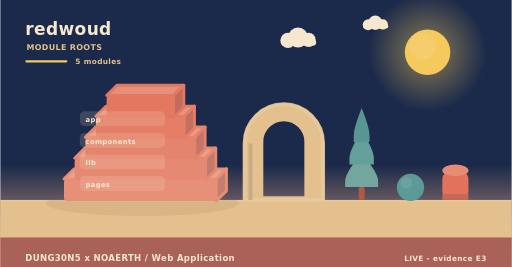
t = 0.00 s
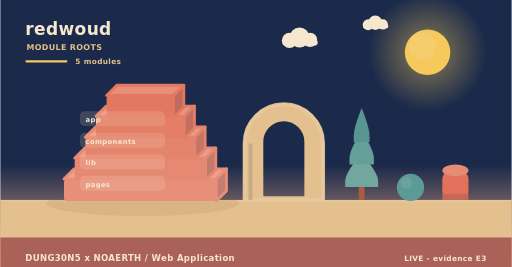
t = 2.00 s
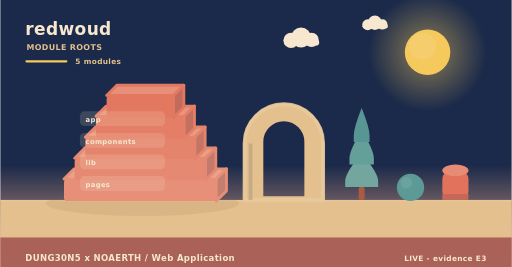
t = 4.00 s
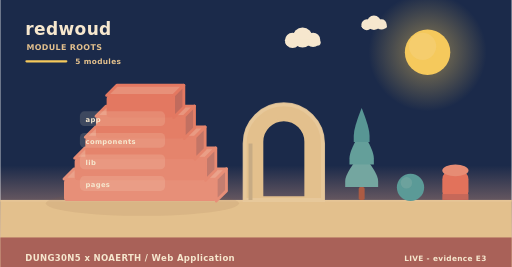
t = 6.00 s
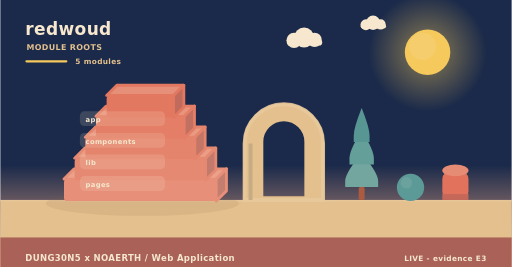
t = 8.00 s
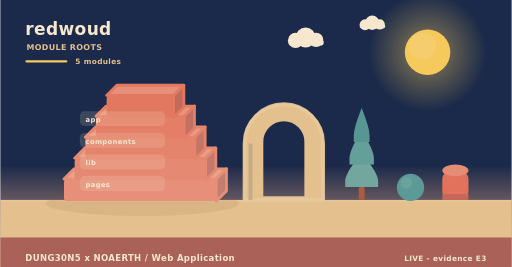
t = 10.00 s

The animated SVG that drew these frames (rendered in a browser with its animation timeline set to each time). Animation: 6 SMIL elements (animateTransform=6); frames cover the first 10.00 s, repeats indefinitely.

<svg xmlns="http://www.w3.org/2000/svg" width="900" height="470" viewBox="0 0 900 470" role="img" aria-label="redwoud - how it is built"><linearGradient id="skya" x1="0" y1="0" x2="0" y2="1"><stop offset="0" stop-color="#1b2a4a"/><stop offset="0.62" stop-color="#1b2a4a"/><stop offset="1" stop-color="#f3ad8a"/></linearGradient><rect width="900" height="470" fill="url(#skya)"/><radialGradient id="suna"><stop offset="0.35" stop-color="#f5c95c" stop-opacity="0.34"/><stop offset="1" stop-color="#f5c95c" stop-opacity="0"/></radialGradient><circle cx="752" cy="92" r="104" fill="url(#suna)"/><circle cx="752" cy="92" r="40" fill="#f5c95c"/><circle cx="743.2" cy="81.6" r="24" fill="#f5d27e" opacity="0.5"/><g><circle cx="524" cy="66" r="17.64" fill="#f6e7ce"/><circle cx="506.36" cy="71.04" r="13.44" fill="#f6e7ce"/><circle cx="542.48" cy="70.2" r="12.6" fill="#f6e7ce"/><rect x="493.76" y="69.36" width="62.16" height="10.92" rx="5.46" fill="#f6e7ce"/><animateTransform attributeName="transform" type="translate" values="0 0;24 0;0 0" dur="36s" begin="0s" repeatCount="indefinite"/></g><g><circle cx="660" cy="40" r="12.6" fill="#f6e7ce"/><circle cx="647.4" cy="43.6" r="9.6" fill="#f6e7ce"/><circle cx="673.2" cy="43" r="9" fill="#f6e7ce"/><rect x="638.4" y="42.4" width="44.4" height="7.8" rx="3.9" fill="#f6e7ce"/><animateTransform attributeName="transform" type="translate" values="0 0;-18 0;0 0" dur="46s" begin="3s" repeatCount="indefinite"/></g><rect x="0" y="352" width="900" height="118" fill="#e3c08d"/><rect x="0" y="352" width="900" height="3" fill="#e6c596"/><text x="44" y="62" font-family="Verdana,DejaVu Sans,sans-serif" font-size="30" font-weight="700" letter-spacing="0.6" fill="#f6e7ce" text-anchor="start">redwoud</text><text x="46" y="88" font-family="Verdana,DejaVu Sans,sans-serif" font-size="14" font-weight="700" letter-spacing="0.6" fill="#e3c08d" text-anchor="start">MODULE ROOTS</text><rect x="44" y="106" width="74" height="4" rx="2" fill="#f5c95c"/><text x="132" y="112" font-family="Verdana,DejaVu Sans,sans-serif" font-size="13" font-weight="700" letter-spacing="0.6" fill="#e3c08d" text-anchor="start">5 modules</text><ellipse cx="250" cy="358" rx="170" ry="22" fill="rgba(138,90,68,0.11)"/><path d="M112,315.2 L380,315.2 L398,297.2 L130,297.2 Z" fill="#eaa28b" stroke="#e78f78" stroke-width="5" stroke-linejoin="round"/><path d="M380,315.2 L398,297.2 L398,336 L380,354 Z" fill="#c47e70" stroke="#e78f78" stroke-width="5" stroke-linejoin="round"/><rect x="112" y="315.2" width="268" height="38.8" rx="6" fill="#e78f78"/><path d="M130.76,278.4 L361.24,278.4 L379.24,260.4 L148.76,260.4 Z" fill="#ea9e86" stroke="#e68972" stroke-width="5" stroke-linejoin="round"/><path d="M361.24,278.4 L379.24,260.4 L379.24,299.2 L361.24,317.2 Z" fill="#c3796b" stroke="#e68972" stroke-width="5" stroke-linejoin="round"/><rect x="130.76" y="278.4" width="230.48" height="38.8" rx="6" fill="#e68972"/><path d="M149.52,241.6 L342.48,241.6 L360.48,223.6 L167.52,223.6 Z" fill="#e99a82" stroke="#e5846c" stroke-width="5" stroke-linejoin="round"/><path d="M342.48,241.6 L360.48,223.6 L360.48,262.4 L342.48,280.4 Z" fill="#c37566" stroke="#e5846c" stroke-width="5" stroke-linejoin="round"/><rect x="149.52" y="241.6" width="192.96" height="38.8" rx="6" fill="#e5846c"/><path d="M168.28,204.8 L323.72,204.8 L341.72,186.8 L186.28,186.8 Z" fill="#e8957d" stroke="#e47e66" stroke-width="5" stroke-linejoin="round"/><path d="M323.72,204.8 L341.72,186.8 L341.72,225.6 L323.72,243.6 Z" fill="#c27061" stroke="#e47e66" stroke-width="5" stroke-linejoin="round"/><rect x="168.28" y="204.8" width="155.44" height="38.8" rx="6" fill="#e47e66"/><path d="M187.04,168 L304.96,168 L322.96,150 L205.04,150 Z" fill="#e79079" stroke="#e37861" stroke-width="5" stroke-linejoin="round"/><path d="M304.96,168 L322.96,150 L322.96,188.8 L304.96,206.8 Z" fill="#c16b5d" stroke="#e37861" stroke-width="5" stroke-linejoin="round"/><rect x="187.04" y="168" width="117.92" height="38.8" rx="6" fill="#e37861"/><rect x="140" y="196" width="150" height="26" rx="8" fill="rgba(246,231,206,0.16)" opacity="0.94"/><g><text x="150" y="215" font-family="Verdana,DejaVu Sans,sans-serif" font-size="12" font-weight="700" letter-spacing="0.6" fill="#f6e7ce" text-anchor="start">app</text><animateTransform attributeName="transform" type="translate" values="0 10;0 0" dur="0.7s" begin="0.3s" fill="freeze"/></g><rect x="140" y="234" width="150" height="26" rx="8" fill="rgba(246,231,206,0.16)" opacity="0.94"/><g><text x="150" y="253" font-family="Verdana,DejaVu Sans,sans-serif" font-size="12" font-weight="700" letter-spacing="0.6" fill="#f6e7ce" text-anchor="start">components</text><animateTransform attributeName="transform" type="translate" values="0 10;0 0" dur="0.7s" begin="0.5s" fill="freeze"/></g><rect x="140" y="272" width="150" height="26" rx="8" fill="rgba(246,231,206,0.16)" opacity="0.94"/><g><text x="150" y="291" font-family="Verdana,DejaVu Sans,sans-serif" font-size="12" font-weight="700" letter-spacing="0.6" fill="#f6e7ce" text-anchor="start">lib</text><animateTransform attributeName="transform" type="translate" values="0 10;0 0" dur="0.7s" begin="0.7s" fill="freeze"/></g><rect x="140" y="310" width="150" height="26" rx="8" fill="rgba(246,231,206,0.16)" opacity="0.94"/><g><text x="150" y="329" font-family="Verdana,DejaVu Sans,sans-serif" font-size="12" font-weight="700" letter-spacing="0.6" fill="#f6e7ce" text-anchor="start">pages</text><animateTransform attributeName="transform" type="translate" values="0 10;0 0" dur="0.7s" begin="0.9s" fill="freeze"/></g><path d="M430,352 L430,252.64 A69,69 0 0 1 568,252.64 L568,352 Z M460.36,348 L460.36,249.55 A38.64,38.64 0 0 1 537.64,249.55 L537.64,348 Z" fill="#e3c08d" fill-rule="evenodd" stroke="#e3c08d" stroke-width="5" stroke-linejoin="round"/><path d="M430,352 L430,252.64 A69,69 0 0 1 568,252.64 L568,352 Z" fill="none" stroke="#e8c99d" stroke-width="7" stroke-linecap="round" opacity="0.85"/><rect x="436.9" y="252.64" width="6.9" height="99.36" fill="#c7ab84"/><rect x="630.78" y="329.28" width="10.44" height="22.72" rx="2.9" fill="#ac5b43"/><path d="M636,269.64 Q607,304.23 607,318.54 Q607,329.28 607,329.28 L665,329.28 Q665,329.28 665,318.54 Q665,304.23 636,269.64 Z" fill="#74a6a0"/><path d="M636,229.88 Q614.54,264.47 614.54,278.78 Q614.54,289.52 614.54,289.52 L657.46,289.52 Q657.46,289.52 657.46,278.78 Q657.46,264.47 636,229.88 Z" fill="#649f9a"/><path d="M636,190.12 Q622.08,224.71 622.08,239.02 Q622.08,249.76 622.08,249.76 L649.92,249.76 Q649.92,249.76 649.92,239.02 Q649.92,224.71 636,190.12 Z" fill="#589694"/><circle cx="722" cy="330" r="24" fill="#5b9a97"/><circle cx="714.8" cy="321.84" r="10.08" fill="#7aa9a2" opacity="0.55"/><rect x="778" y="300" width="46" height="52" rx="15.33" fill="#e2725b"/><ellipse cx="801" cy="300" rx="23" ry="10.4" fill="#e68c74"/><rect x="778" y="341.6" width="46" height="10.4" fill="#c66859"/><rect x="0" y="418" width="900" height="52" rx="0" fill="#a65c56" opacity="0.94"/><text x="44" y="460" font-family="Verdana,DejaVu Sans,sans-serif" font-size="15" font-weight="700" letter-spacing="0.6" fill="#f6e7ce" text-anchor="start">DUNG30N5 x NOAERTH  /  Web Application</text><text x="856" y="460" font-family="Verdana,DejaVu Sans,sans-serif" font-size="13" font-weight="700" letter-spacing="0.6" fill="#f6e7ce" text-anchor="end">LIVE  -  evidence E3</text></svg>
